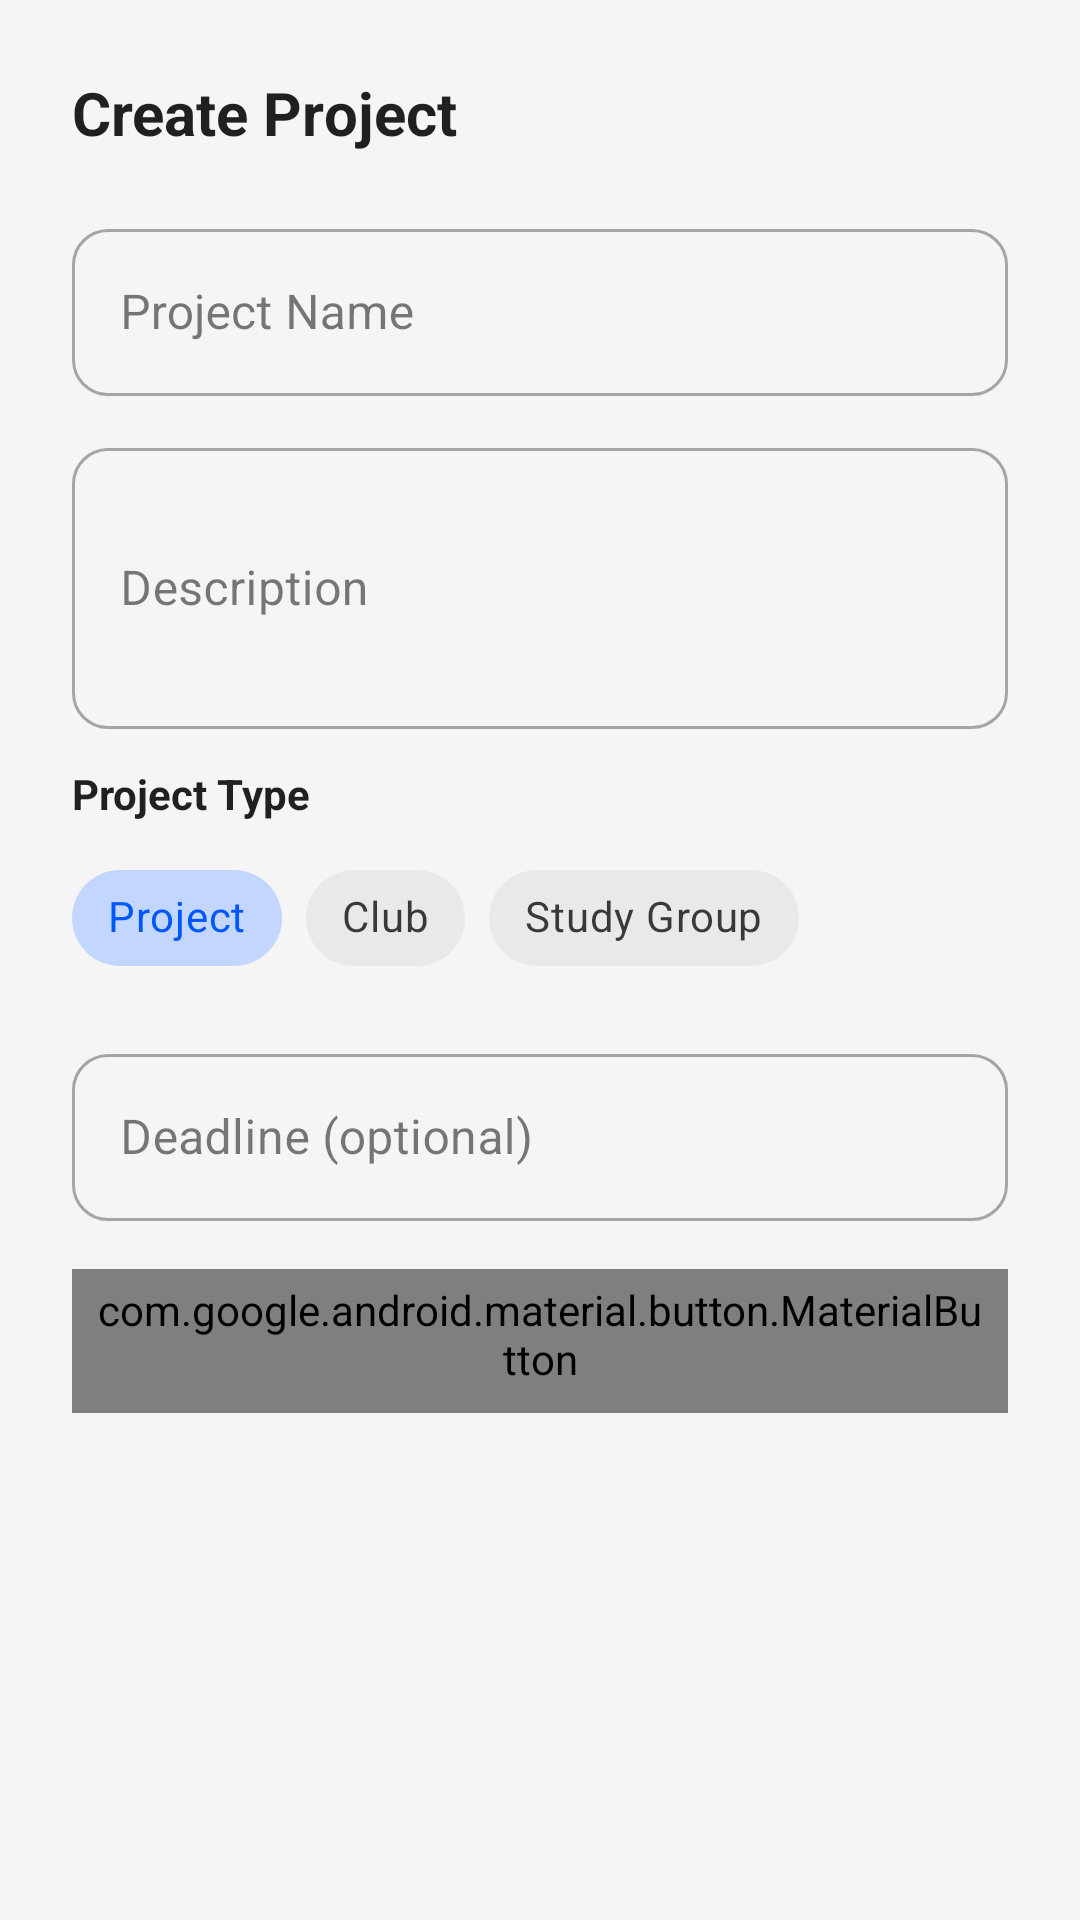

Reconstruct the res/layout file that produces this screen, plus the resources it refers to.
<!-- AndroidManifest.xml: application theme Theme.IMessenger -->
<!-- res/layout/dialog_add_project.xml -->
<?xml version="1.0" encoding="utf-8"?>
<ScrollView xmlns:android="http://schemas.android.com/apk/res/android"
    xmlns:app="http://schemas.android.com/apk/res-auto"
    android:layout_width="match_parent"
    android:layout_height="wrap_content">

    <LinearLayout
        android:layout_width="match_parent"
        android:layout_height="wrap_content"
        android:orientation="vertical"
        android:padding="24dp">

        <TextView
            android:layout_width="wrap_content"
            android:layout_height="wrap_content"
            android:text="Create Project"
            android:textColor="@color/text_primary"
            android:textSize="20sp"
            android:textStyle="bold"
            android:layout_marginBottom="20dp" />

        <com.google.android.material.textfield.TextInputLayout
            android:layout_width="match_parent"
            android:layout_height="wrap_content"
            android:layout_marginBottom="12dp"
            style="@style/Widget.MaterialComponents.TextInputLayout.OutlinedBox"
            app:boxCornerRadiusBottomEnd="12dp"
            app:boxCornerRadiusBottomStart="12dp"
            app:boxCornerRadiusTopEnd="12dp"
            app:boxCornerRadiusTopStart="12dp">

            <com.google.android.material.textfield.TextInputEditText
                android:id="@+id/editProjectName"
                android:layout_width="match_parent"
                android:layout_height="wrap_content"
                android:hint="Project Name"
                android:inputType="textCapSentences" />

        </com.google.android.material.textfield.TextInputLayout>

        <com.google.android.material.textfield.TextInputLayout
            android:layout_width="match_parent"
            android:layout_height="wrap_content"
            android:layout_marginBottom="12dp"
            style="@style/Widget.MaterialComponents.TextInputLayout.OutlinedBox"
            app:boxCornerRadiusBottomEnd="12dp"
            app:boxCornerRadiusBottomStart="12dp"
            app:boxCornerRadiusTopEnd="12dp"
            app:boxCornerRadiusTopStart="12dp">

            <com.google.android.material.textfield.TextInputEditText
                android:id="@+id/editProjectDescription"
                android:layout_width="match_parent"
                android:layout_height="wrap_content"
                android:hint="Description"
                android:inputType="textMultiLine"
                android:minLines="3"
                android:maxLines="5" />

        </com.google.android.material.textfield.TextInputLayout>

        
        <TextView
            android:layout_width="wrap_content"
            android:layout_height="wrap_content"
            android:text="Project Type"
            android:textColor="@color/text_primary"
            android:textSize="14sp"
            android:textStyle="bold"
            android:layout_marginBottom="8dp" />

        <com.google.android.material.chip.ChipGroup
            android:id="@+id/chipGroupProjectType"
            android:layout_width="match_parent"
            android:layout_height="wrap_content"
            android:layout_marginBottom="16dp"
            app:singleSelection="true"
            app:selectionRequired="true">

            <com.google.android.material.chip.Chip
                android:id="@+id/chipProject"
                android:layout_width="wrap_content"
                android:layout_height="wrap_content"
                android:text="Project"
                style="@style/Widget.MaterialComponents.Chip.Choice"
                android:checked="true" />

            <com.google.android.material.chip.Chip
                android:id="@+id/chipClub"
                android:layout_width="wrap_content"
                android:layout_height="wrap_content"
                android:text="Club"
                style="@style/Widget.MaterialComponents.Chip.Choice" />

            <com.google.android.material.chip.Chip
                android:id="@+id/chipStudyGroup"
                android:layout_width="wrap_content"
                android:layout_height="wrap_content"
                android:text="Study Group"
                style="@style/Widget.MaterialComponents.Chip.Choice" />

        </com.google.android.material.chip.ChipGroup>

        
        <com.google.android.material.textfield.TextInputLayout
            android:layout_width="match_parent"
            android:layout_height="wrap_content"
            android:layout_marginBottom="16dp"
            style="@style/Widget.MaterialComponents.TextInputLayout.OutlinedBox"
            app:boxCornerRadiusBottomEnd="12dp"
            app:boxCornerRadiusBottomStart="12dp"
            app:boxCornerRadiusTopEnd="12dp"
            app:boxCornerRadiusTopStart="12dp">

            <com.google.android.material.textfield.TextInputEditText
                android:id="@+id/editDeadline"
                android:layout_width="match_parent"
                android:layout_height="wrap_content"
                android:hint="Deadline (optional)"
                android:focusable="false"
                android:clickable="true" />

        </com.google.android.material.textfield.TextInputLayout>

        
        <LinearLayout
            android:layout_width="match_parent"
            android:layout_height="wrap_content"
            android:orientation="horizontal"
            android:gravity="end">

            <com.google.android.material.button.MaterialButton
                android:id="@+id/btnCancel"
                android:layout_width="wrap_content"
                android:layout_height="wrap_content"
                android:text="Cancel"
                style="@style/Widget.MaterialComponents.Button.TextButton"
                android:textColor="@color/text_secondary" />

            <com.google.android.material.button.MaterialButton
                android:id="@+id/btnCreate"
                android:layout_width="wrap_content"
                android:layout_height="wrap_content"
                android:text="Create"
                app:backgroundTint="#10B981" />

        </LinearLayout>

    </LinearLayout>

</ScrollView>
<!-- resources referenced by this layout -->
<resources>
  <color name="text_primary">#DE000000</color>
  <color name="text_secondary">#94A3B8</color>
  <style name="Theme.IMessenger" parent="Theme.Material3.DayNight.NoActionBar">
          
          <item name="colorPrimary">@color/ismagi_blue_primary</item>
          <item name="colorOnPrimary">@color/white</item>
          
          <item name="colorSecondary">@color/ismagi_accent</item>
          <item name="colorOnSecondary">@color/white</item>
          
          <item name="android:statusBarColor">@color/ismagi_blue_primary</item>
          
          <item name="colorSurface">@color/surface_color</item>
          <item name="colorOnSurface">@color/text_primary</item>
          <item name="android:colorBackground">@color/background_gray</item>
          <item name="colorOnBackground">@color/text_primary</item>
          
      </style>
  <color name="ismagi_blue_primary">#0057FF</color>
  <color name="white">#FFFFFF</color>
  <color name="ismagi_accent">#40C4FF</color>
  <color name="surface_color">#FFFFFF</color>
  <color name="background_gray">#F5F5F5</color>
</resources>
